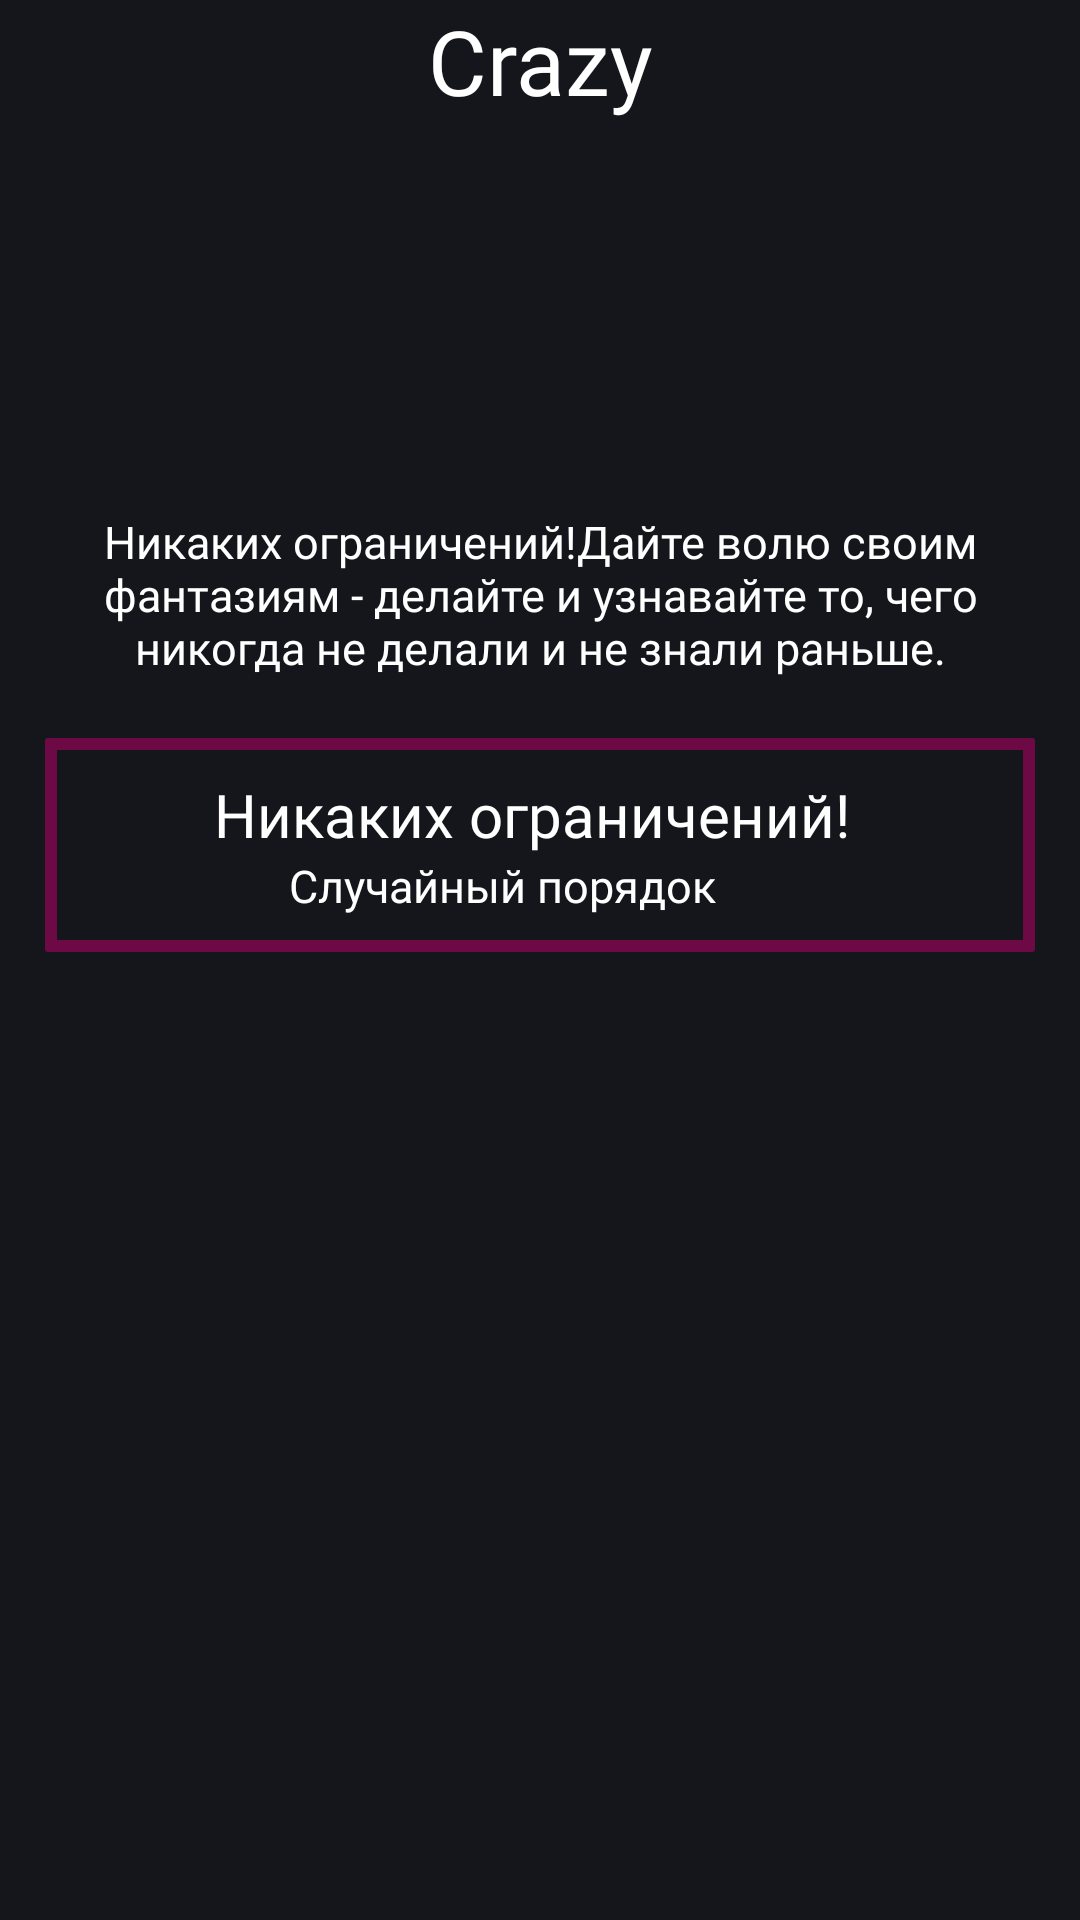

This screen was rendered from an Android layout file. Write that file and the resources it references.
<!-- AndroidManifest.xml: application theme StatusBar -->
<!-- res/layout/layout_crazy.xml -->
<?xml version="1.0" encoding="utf-8"?>
<LinearLayout xmlns:android="http://schemas.android.com/apk/res/android"
    xmlns:app="http://schemas.android.com/apk/res-auto"
    android:layout_width="match_parent"
    android:layout_height="match_parent"
    android:background="@color/background_color"
    android:orientation="vertical">

    <LinearLayout
        android:layout_width="match_parent"
        android:layout_height="wrap_content"
        android:layout_marginHorizontal="15dp"
        android:gravity="center"
        android:orientation="vertical">

        <TextView
            android:id="@+id/title"
            android:layout_width="match_parent"
            android:layout_height="wrap_content"
            android:fontFamily="@font/semi_bold"
            android:gravity="center"
            android:text="Crazy"
            android:textColor="@color/white"
            android:textSize="30sp" />


        <ImageView
            android:id="@+id/image"
            android:layout_width="100dp"
            android:layout_height="100dp"
            android:layout_marginTop="15dp"
            android:importantForAccessibility="no"
            android:src="@drawable/image_play" />

        <TextView
            android:id="@+id/details"
            android:layout_width="match_parent"
            android:layout_height="wrap_content"
            android:layout_marginTop="15dp"
            android:layout_marginBottom="20dp"
            android:fontFamily="@font/regular"
            android:gravity="center"
            android:text="Никаких ограничений!Дайте волю своим фантазиям - делайте и узнавайте то, чего никогда не делали и не знали раньше."
            android:textColor="@color/white"
            android:textSize="15sp" />

    </LinearLayout>

    <com.google.android.material.card.MaterialCardView
        android:id="@+id/button"
        android:layout_width="match_parent"
        android:layout_height="wrap_content"
        android:layout_marginBottom="20dp"
        android:layout_marginHorizontal="15dp"
        app:cardBackgroundColor="@color/background_color"
        app:cardCornerRadius="1dp"
        app:strokeColor="@color/button_background_color"
        app:strokeWidth="4dp">

        <LinearLayout
            android:layout_width="wrap_content"
            android:layout_height="wrap_content"
            android:layout_gravity="center"
            android:layout_marginVertical="2dp"
            android:orientation="vertical"
            android:padding="10dp">

            <TextView
                android:layout_width="match_parent"
                android:layout_height="wrap_content"
                android:layout_gravity="center"
                android:fontFamily="@font/semi_bold"
                android:gravity="center"
                android:text="Никаких ограничений! "
                android:textColor="@color/white"
                android:textSize="20sp" />


            <LinearLayout
                android:layout_width="match_parent"
                android:layout_height="wrap_content"
                android:orientation="horizontal">

                <ImageView
                    android:layout_width="20dp"
                    android:layout_height="20dp"
                    android:layout_gravity="center"
                    android:layout_marginEnd="5dp"
                    android:importantForAccessibility="no"
                    android:src="@drawable/image_play"
                    app:tint="@color/white" />

                <TextView
                    android:layout_width="match_parent"
                    android:layout_height="wrap_content"
                    android:layout_gravity="center"
                    android:fontFamily="@font/semi_bold"
                    android:text="Случайный порядок"
                    android:textColor="@color/white"
                    android:textSize="15sp" />
            </LinearLayout>
        </LinearLayout>
    </com.google.android.material.card.MaterialCardView>
</LinearLayout>
<!-- resources referenced by this layout -->
<resources>
  <color name="background_color">#14161B</color>
  <color name="button_background_color">#6D0A45</color>
  <color name="white">#FFFFFFFF</color>
  <style name="StatusBar" parent="Theme.Material3.Light.NoActionBar">
          <item name="android:statusBarColor">@color/background_color</item>
          <item name="android:navigationBarColor">@color/background_color</item>
          <item name="android:forceDarkAllowed" tools:targetApi="q">false</item>
      </style>z
</resources>
